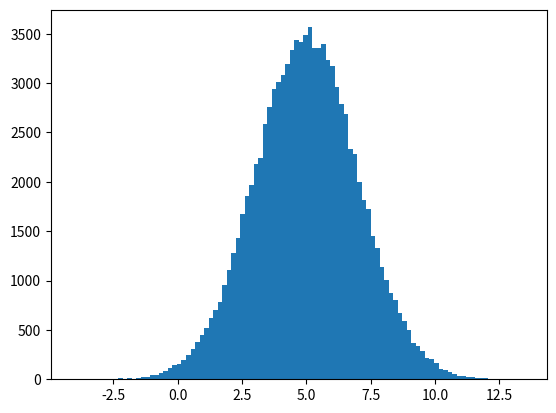

Recreate this plot in Python.
import numpy
import matplotlib.pyplot as plt

x = numpy.random.normal(5.0, 2.0, 100000)

plt.hist(x, 100)
plt.show()

#Histogram Explained (FROM W3 SCHOOLS)
#We use the array from the numpy.random.normal() method, with 100000 values,  to draw a histogram with 100 bars.
#We specify that the mean value is 5.0, and the standard deviation is 1.0.
#Meaning that the values should be concentrated around 5.0, and rarely further away than 1.0 from the mean.
#And as you can see from the histogram, most values are between 4.0 and 6.0, with a top at approximately 5.0.

